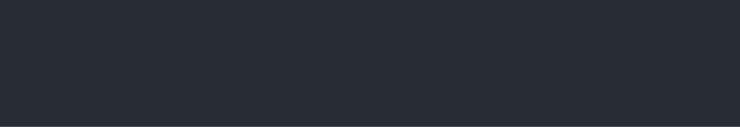
t = 0.00 s
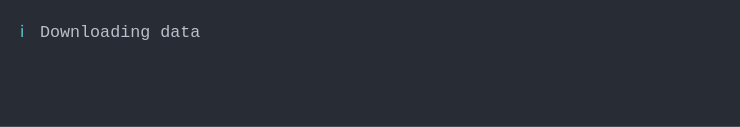
t = 1.63 s
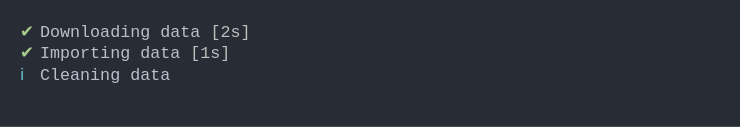
t = 3.18 s
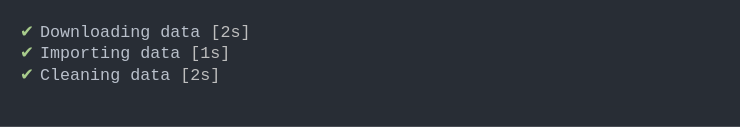
t = 5.21 s
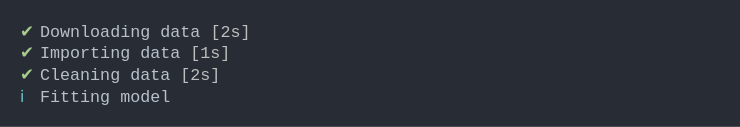
t = 6.74 s
t = 8.25 s: frame unchanged from t = 6.74 s, image omitted

The animated SVG that drew these frames (rendered in a browser with its animation timeline set to each time). Animation: 1 CSS @keyframes rule; frames cover the first 8.25 s, repeats indefinitely.

<svg xmlns="http://www.w3.org/2000/svg" xmlns:xlink="http://www.w3.org/1999/xlink" width="740" height="126.83999999999999"><rect width="740" height="126.83999999999999" rx="0" ry="0" class="a"></rect><svg height="86.83999999999999" viewBox="0 0 70 8.684" width="700" x="20" xmlns="http://www.w3.org/2000/svg" xmlns:xlink="http://www.w3.org/1999/xlink" y="20"><style>.a{fill:rgb(40,45,53)}.b{font-family:'Fira Code',Monaco,Consolas,Menlo,'Bitstream Vera Sans Mono','Powerline Symbols',monospace}.c{fill:rgb(168,204,140);white-space:pre}.d{fill:rgb(185,192,203);white-space:pre}.e{fill:rgb(190,190,190);white-space:pre}.f{fill:transparent}.h{animation-duration:11.3497838973999s;animation-iteration-count:infinite;animation-name:g;animation-timing-function:steps(1,end)}.i{fill:rgb(102,194,205);white-space:pre}@keyframes g{0%{transform:translateX(-0px)}0%{transform:translateX(-70px)}0.9%{transform:translateX(-140px)}1%{transform:translateX(-210px)}18.8%{transform:translateX(-280px)}18.8%{transform:translateX(-350px)}18.9%{transform:translateX(-420px)}28%{transform:translateX(-490px)}28%{transform:translateX(-560px)}28%{transform:translateX(-630px)}45.9%{transform:translateX(-700px)}46%{transform:translateX(-770px)}46%{transform:translateX(-840px)}72.7%{transform:translateX(-910px)}100%{transform:translateX(-980px)}}</style><g font-family="&#x27;Fira Code&#x27;,Monaco,Consolas,Menlo,&#x27;Bitstream Vera Sans Mono&#x27;,&#x27;Powerline Symbols&#x27;,monospace" font-size="1.67" class="b"><defs><symbol id="1"><text x="0" y="1.67" class="c">✔</text><text x="2.004" y="1.67" class="d">Downloading</text><text x="14.027999999999999" y="1.67" class="d">data</text><text x="19.037999999999997" y="1.67" class="e">[2s]</text></symbol><symbol id="2"><text x="0" y="1.67" class="c">✔</text><text x="2.004" y="1.67" class="d">Importing</text><text x="12.024" y="1.67" class="d">data</text><text x="17.034" y="1.67" class="e">[1s]</text></symbol><symbol id="3"><text x="0" y="1.67" class="c">✔</text><text x="2.004" y="1.67" class="d">Cleaning</text><text x="11.021999999999998" y="1.67" class="d">data</text><text x="16.032" y="1.67" class="e">[2s]</text></symbol><symbol id="4"><text x="0" y="1.67" class="c">✔</text><text x="2.004" y="1.67" class="d">Fitting</text><text x="10.02" y="1.67" class="d">model</text><text x="16.032" y="1.67" class="e">[3s]</text></symbol><symbol id="a"><rect height="5" width="70" x="0" y="0" class="f"></rect></symbol></defs><rect height="8.684" width="70" class="a"></rect><g class="h"><svg x="0" y="0" width="1050"><svg x="0"><use xlink:href="#a"></use></svg><svg x="70"><use xlink:href="#a"></use></svg><svg x="140"><use xlink:href="#a"></use></svg><svg x="210"><use xlink:href="#a"></use><text x="0" y="1.67" class="i">ℹ</text><text x="2.004" y="1.67" class="d">Downloading</text><text x="14.027999999999999" y="1.67" class="d">data</text></svg><svg x="280"><use xlink:href="#a"></use><use xlink:href="#1" y="0"></use></svg><svg x="350"><use xlink:href="#a"></use><use xlink:href="#1" y="0"></use></svg><svg x="420"><use xlink:href="#a"></use><use xlink:href="#1" y="0"></use><text x="0" y="3.8409999999999997" class="i">ℹ</text><text x="2.004" y="3.8409999999999997" class="d">Importing</text><text x="12.024" y="3.8409999999999997" class="d">data</text></svg><svg x="490"><use xlink:href="#a"></use><use xlink:href="#1" y="0"></use><use xlink:href="#2" y="2.171"></use></svg><svg x="560"><use xlink:href="#a"></use><use xlink:href="#1" y="0"></use><use xlink:href="#2" y="2.171"></use></svg><svg x="630"><use xlink:href="#a"></use><use xlink:href="#1" y="0"></use><use xlink:href="#2" y="2.171"></use><text x="0" y="6.012" class="i">ℹ</text><text x="2.004" y="6.012" class="d">Cleaning</text><text x="11.021999999999998" y="6.012" class="d">data</text></svg><svg x="700"><use xlink:href="#a"></use><use xlink:href="#1" y="0"></use><use xlink:href="#2" y="2.171"></use><use xlink:href="#3" y="4.342"></use></svg><svg x="770"><use xlink:href="#a"></use><use xlink:href="#1" y="0"></use><use xlink:href="#2" y="2.171"></use><use xlink:href="#3" y="4.342"></use></svg><svg x="840"><use xlink:href="#a"></use><use xlink:href="#1" y="0"></use><use xlink:href="#2" y="2.171"></use><use xlink:href="#3" y="4.342"></use><text x="0" y="8.183" class="i">ℹ</text><text x="2.004" y="8.183" class="d">Fitting</text><text x="10.02" y="8.183" class="d">model</text></svg><svg x="910"><use xlink:href="#a"></use><use xlink:href="#1" y="0"></use><use xlink:href="#2" y="2.171"></use><use xlink:href="#3" y="4.342"></use><use xlink:href="#4" y="6.513"></use></svg><svg x="980"><use xlink:href="#a"></use><use xlink:href="#1" y="0"></use><use xlink:href="#2" y="2.171"></use><use xlink:href="#3" y="4.342"></use><use xlink:href="#4" y="6.513"></use></svg></svg></g></g></svg></svg>
